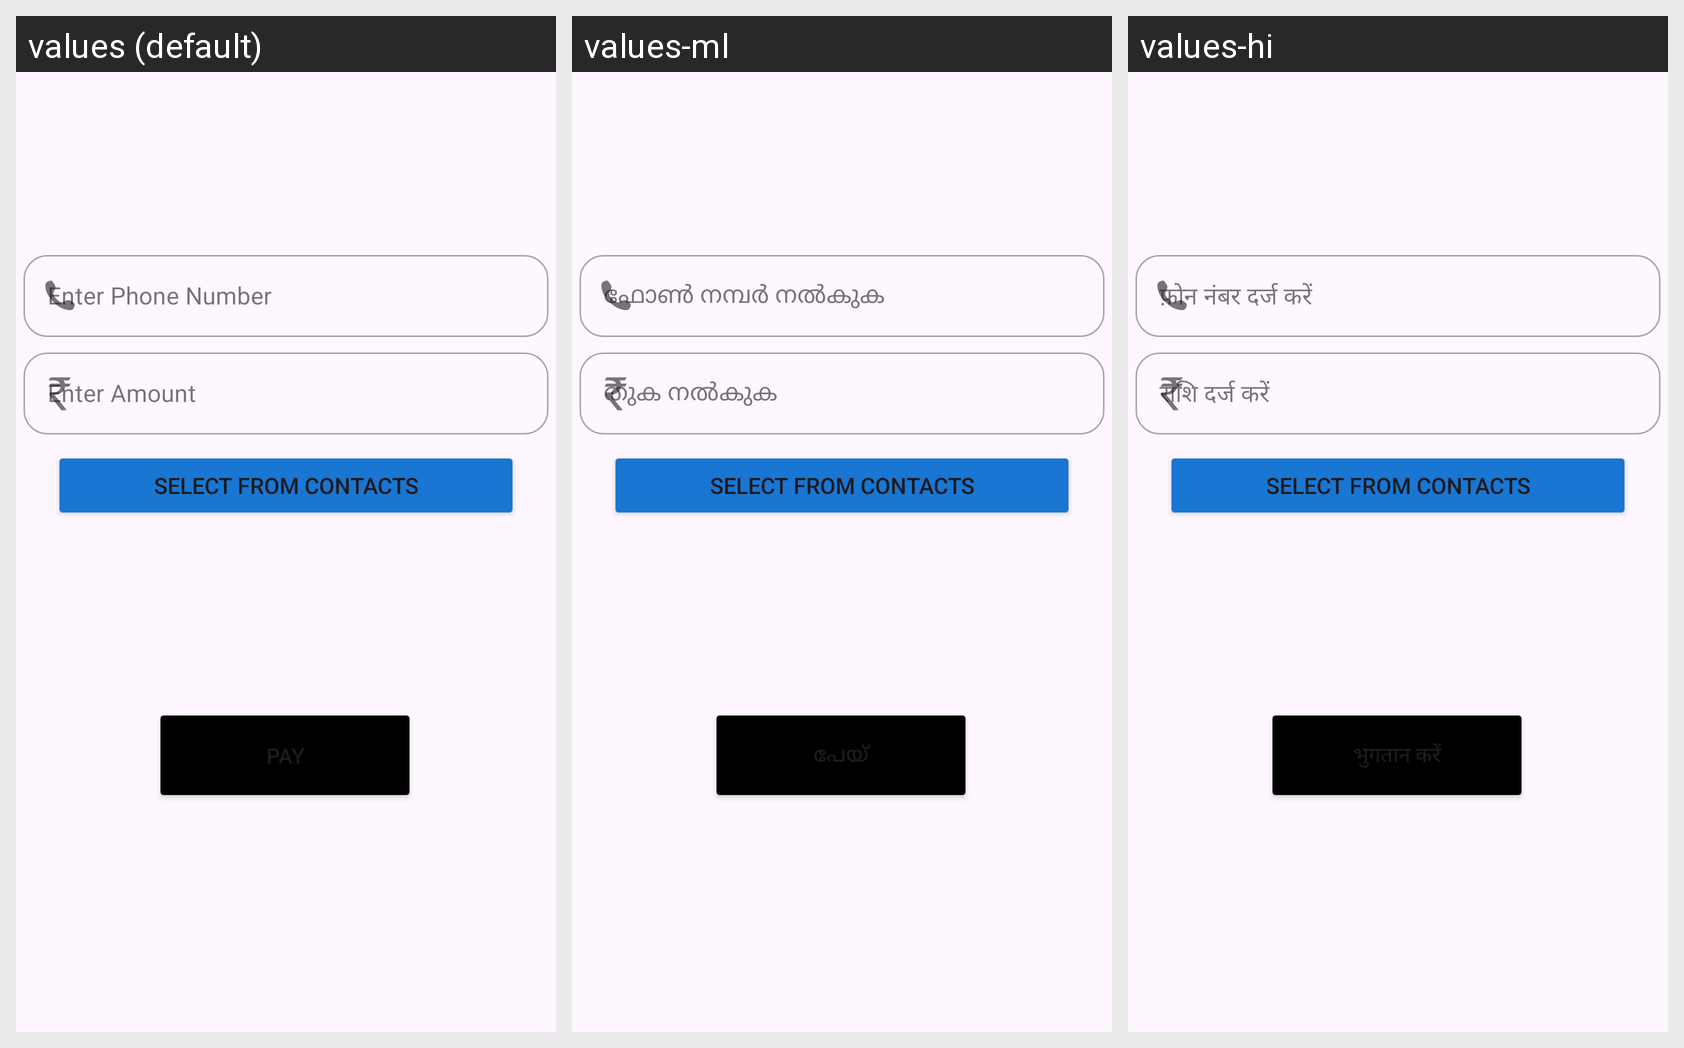

The same Android screen rendered under several of its app's locales, left to right. List the strings drawn on it with the default value and each locale's translation.
Android screen res/layout/activity_to_phone.xml rendered under 3 locales, left to right: values (default), values-ml, values-hi. Device: Nexus 5 (rendered at 1080×1920; each locale shown at half size, 540×960, under a caption strip naming it); theme Theme.OfflineUPI.
Other locales in the repository, not shown: values-kn, values-ta, values-te.
Strings drawn on this screen, with the default value and each locale's value (text and hints the layout hard-codes, and strings that could not be matched under every locale, appear in the picture but are not listed):

enter_phone_number
  values: Enter Phone Number
  values-ml: ഫോൺ നമ്പർ നൽകുക
  values-hi: फ़ोन नंबर दर्ज करें

enter_amount
  values: Enter Amount
  values-ml: തുക നൽകുക
  values-hi: राशि दर्ज करें

select_from_contacts
  values: Select from Contacts
  values-ml: Select from Contacts  [not translated; the default value is used]
  values-hi: Select from Contacts  [not translated; the default value is used]

pay
  values: Pay
  values-ml: പേയ്
  values-hi: भुगतान करें
